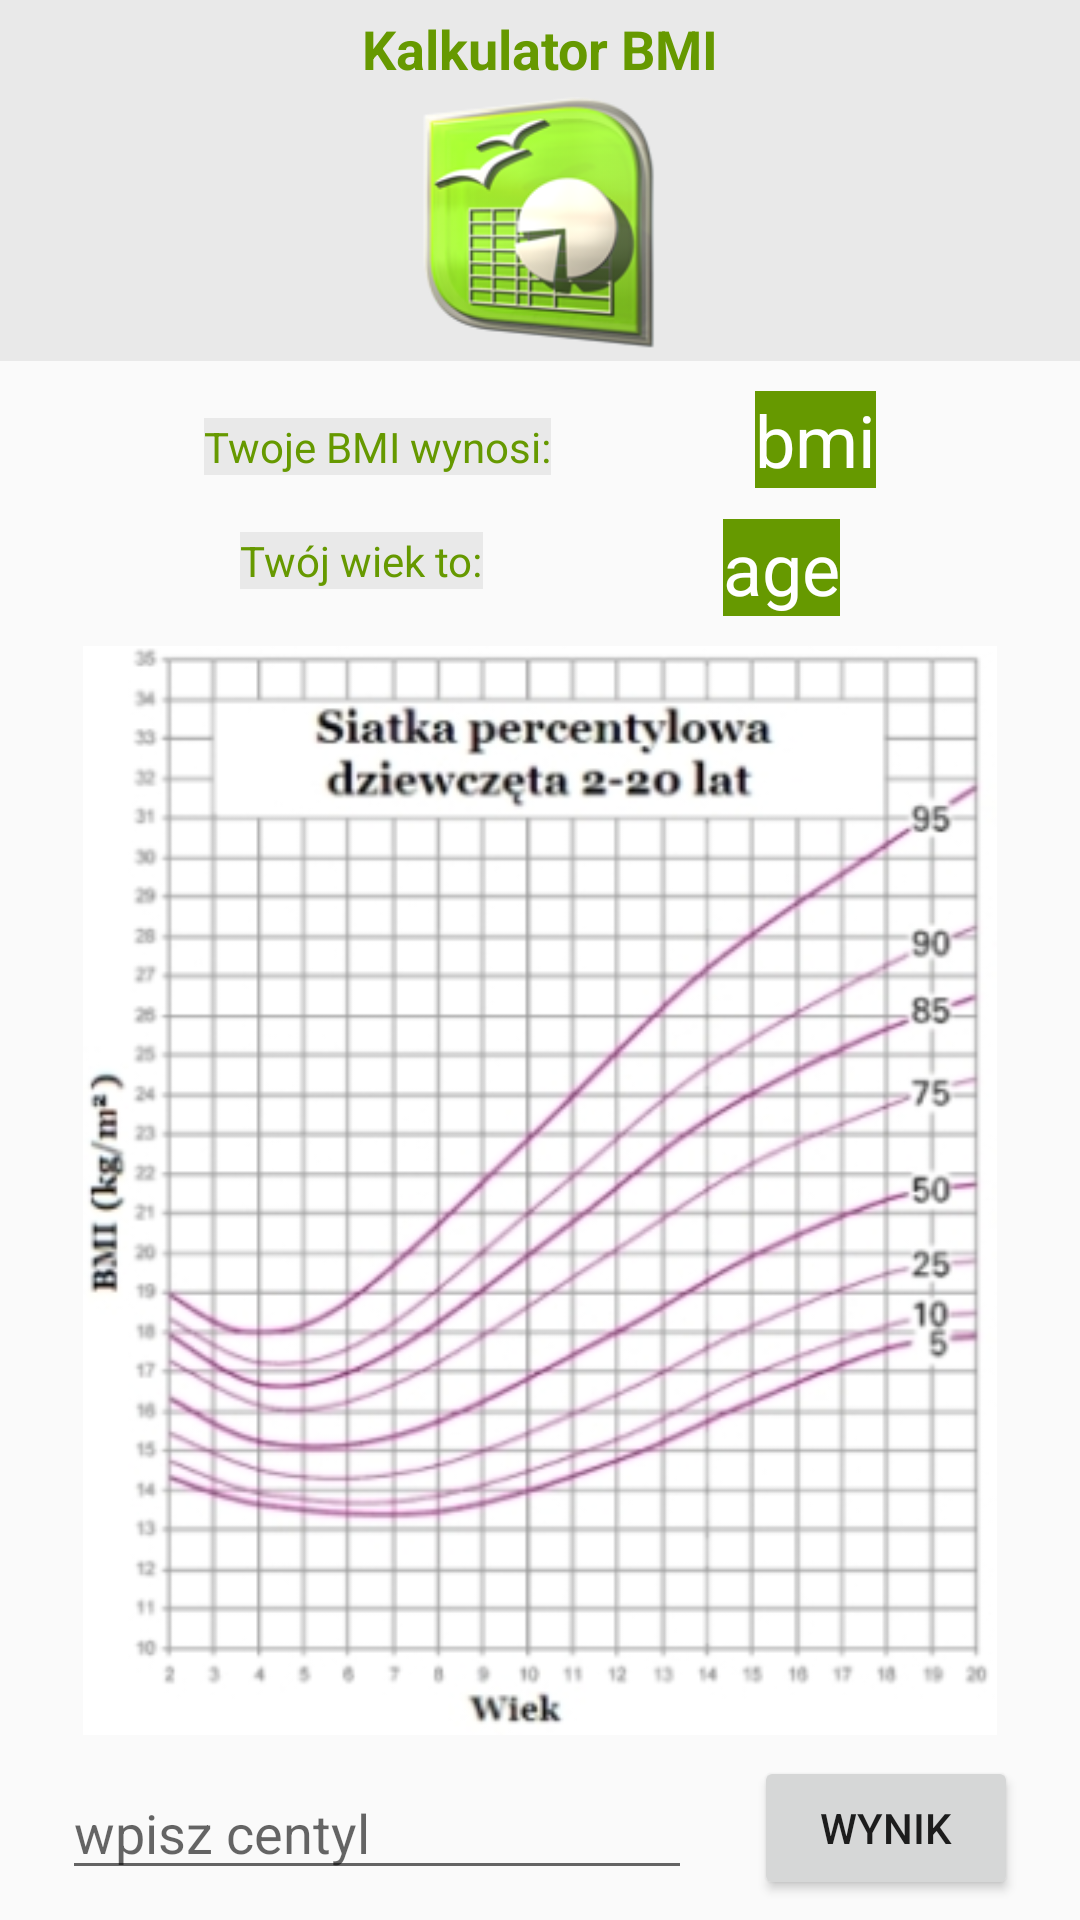

Here is an Android app screen rendered from its layout file. Give the layout XML and the strings, colors and styles it references.
<!-- AndroidManifest.xml: application theme AppTheme -->
<!-- res/layout/activity_girl_percent.xml -->
<?xml version="1.0" encoding="utf-8"?>
<androidx.constraintlayout.widget.ConstraintLayout xmlns:android="http://schemas.android.com/apk/res/android"
    xmlns:app="http://schemas.android.com/apk/res-auto"
    xmlns:tools="http://schemas.android.com/tools"
    android:layout_width="match_parent"
    android:layout_height="match_parent"
    tools:context=".GirlPercentActivity">

    <RelativeLayout
        android:id="@+id/logo_girl_layout"
        android:layout_width="match_parent"
        android:layout_height="wrap_content"
        android:background="@color/light_grey">


        <ImageView
            android:id="@+id/logo_girl_icon"
            android:layout_width="95dp"
            android:layout_height="84dp"
            android:layout_below="@+id/logo_girl_text"
            android:layout_centerHorizontal="true"
            android:layout_margin="@dimen/def_margin"
            android:src="@drawable/openofficeorg_calc" />

        <TextView
            android:id="@+id/logo_girl_text"
            android:layout_width="wrap_content"
            android:layout_height="wrap_content"
            android:layout_alignParentStart="true"
            android:layout_alignParentLeft="true"
            android:layout_alignParentEnd="true"
            android:layout_alignParentRight="true"
            android:layout_marginStart="81dp"
            android:layout_marginLeft="81dp"
            android:layout_marginTop="@dimen/def_margin"
            android:layout_marginEnd="81dp"
            android:layout_marginRight="81dp"
            android:gravity="center"
            android:text="@string/calculator_bmi"
            android:textColor="@android:color/holo_green_dark"
            android:textSize="@dimen/logo_text_size"
            android:textStyle="bold" />

    </RelativeLayout>

    <TextView
        android:id="@+id/yourBmiIs"
        android:layout_width="wrap_content"
        android:layout_height="wrap_content"
        android:background="@color/light_grey"
        android:text="@string/your_bmi_is"
        android:textColor="@android:color/holo_green_dark"
        app:layout_constraintBottom_toTopOf="@+id/yourAgeIs"
        app:layout_constraintEnd_toStartOf="@+id/girlBmi"
        app:layout_constraintHorizontal_bias="0.5"
        app:layout_constraintStart_toStartOf="parent"
        app:layout_constraintTop_toBottomOf="@+id/logo_girl_layout" />

    <TextView
        android:id="@+id/girlBmi"
        android:layout_width="wrap_content"
        android:layout_height="wrap_content"
        android:background="@android:color/holo_green_dark"
        android:text="bmi"
        android:textColor="@color/cardview_light_background"
        android:textSize="@dimen/result_text_size"
        app:layout_constraintBottom_toTopOf="@+id/girlAge"
        app:layout_constraintEnd_toEndOf="parent"
        app:layout_constraintHorizontal_bias="0.5"
        app:layout_constraintStart_toEndOf="@+id/yourBmiIs"
        app:layout_constraintTop_toBottomOf="@+id/logo_girl_layout" />

    <TextView
        android:id="@+id/yourAgeIs"
        android:layout_width="wrap_content"
        android:layout_height="wrap_content"
        android:background="@color/light_grey"
        android:text="@string/your_age_is"
        android:textColor="@android:color/holo_green_dark"
        app:layout_constraintBottom_toTopOf="@+id/girlPercent"
        app:layout_constraintEnd_toStartOf="@+id/girlAge"
        app:layout_constraintHorizontal_bias="0.5"
        app:layout_constraintStart_toStartOf="parent"
        app:layout_constraintTop_toBottomOf="@+id/yourBmiIs" />

    <TextView
        android:id="@+id/girlAge"
        android:layout_width="wrap_content"
        android:layout_height="wrap_content"
        android:background="@android:color/holo_green_dark"
        android:text="age"
        android:textColor="@color/cardview_light_background"
        android:textSize="@dimen/result_text_size"
        app:layout_constraintBottom_toTopOf="@+id/girlPercent"
        app:layout_constraintEnd_toEndOf="parent"
        app:layout_constraintHorizontal_bias="0.5"
        app:layout_constraintStart_toEndOf="@+id/yourAgeIs"
        app:layout_constraintTop_toBottomOf="@+id/girlBmi" />

    <ImageView
        android:id="@+id/girlPercent"
        android:layout_width="324dp"
        android:layout_height="363dp"
        app:srcCompat="@drawable/percentyledziewczeta"
        app:layout_constraintBottom_toTopOf="@+id/percentVal"
        app:layout_constraintEnd_toEndOf="parent"
        app:layout_constraintHorizontal_bias="0.5"
        app:layout_constraintStart_toStartOf="parent"
        app:layout_constraintTop_toBottomOf="@+id/girlAge" />

    <EditText
        android:id="@+id/percentVal"
        android:layout_width="wrap_content"
        android:layout_height="wrap_content"
        android:ems="10"
        android:inputType="number"
        android:hint="@string/put_percent"
        android:textColor="@android:color/holo_green_dark"
        app:layout_constraintBottom_toBottomOf="parent"
        app:layout_constraintEnd_toStartOf="@+id/calcChildBmiCategory"
        app:layout_constraintHorizontal_bias="0.5"
        app:layout_constraintStart_toStartOf="parent"
        app:layout_constraintTop_toBottomOf="@+id/girlPercent" />

    <Button
        android:id="@+id/calcChildBmiCategory"
        android:layout_width="wrap_content"
        android:layout_height="wrap_content"
        android:text="@string/result"
        app:layout_constraintBottom_toBottomOf="parent"
        app:layout_constraintEnd_toEndOf="parent"
        app:layout_constraintHorizontal_bias="0.5"
        app:layout_constraintStart_toEndOf="@+id/percentVal"
        app:layout_constraintTop_toBottomOf="@+id/girlPercent" />


</androidx.constraintlayout.widget.ConstraintLayout>
<!-- resources referenced by this layout -->
<resources>
  <color name="light_grey">#E9E9E9</color>
  <dimen name="def_margin">4dp</dimen>
  <dimen name="logo_text_size">18sp</dimen>
  <dimen name="result_text_size">24sp</dimen>
  <!-- drawable openofficeorg_calc: png bitmap (drawable-v24, 28652 bytes) -->
  <!-- drawable percentyledziewczeta: jpg bitmap (drawable, 74729 bytes) -->
  <string name="calculator_bmi">Kalkulator BMI</string>
  <string name="put_percent">wpisz centyl</string>
  <string name="result">wynik</string>
  <string name="your_age_is">Twój wiek to:</string>
  <string name="your_bmi_is">Twoje BMI wynosi:</string>
  <style name="AppTheme" parent="Theme.AppCompat.Light.NoActionBar">
          
          <item name="colorPrimary">@color/colorPrimary</item>
          <item name="colorPrimaryDark">@color/colorPrimaryDark</item>
          <item name="colorAccent">@color/colorAccent</item>
      </style>
  <color name="colorPrimary">#6200EE</color>
  <color name="colorPrimaryDark">#3700B3</color>
  <color name="colorAccent">#03DAC5</color>
</resources>
